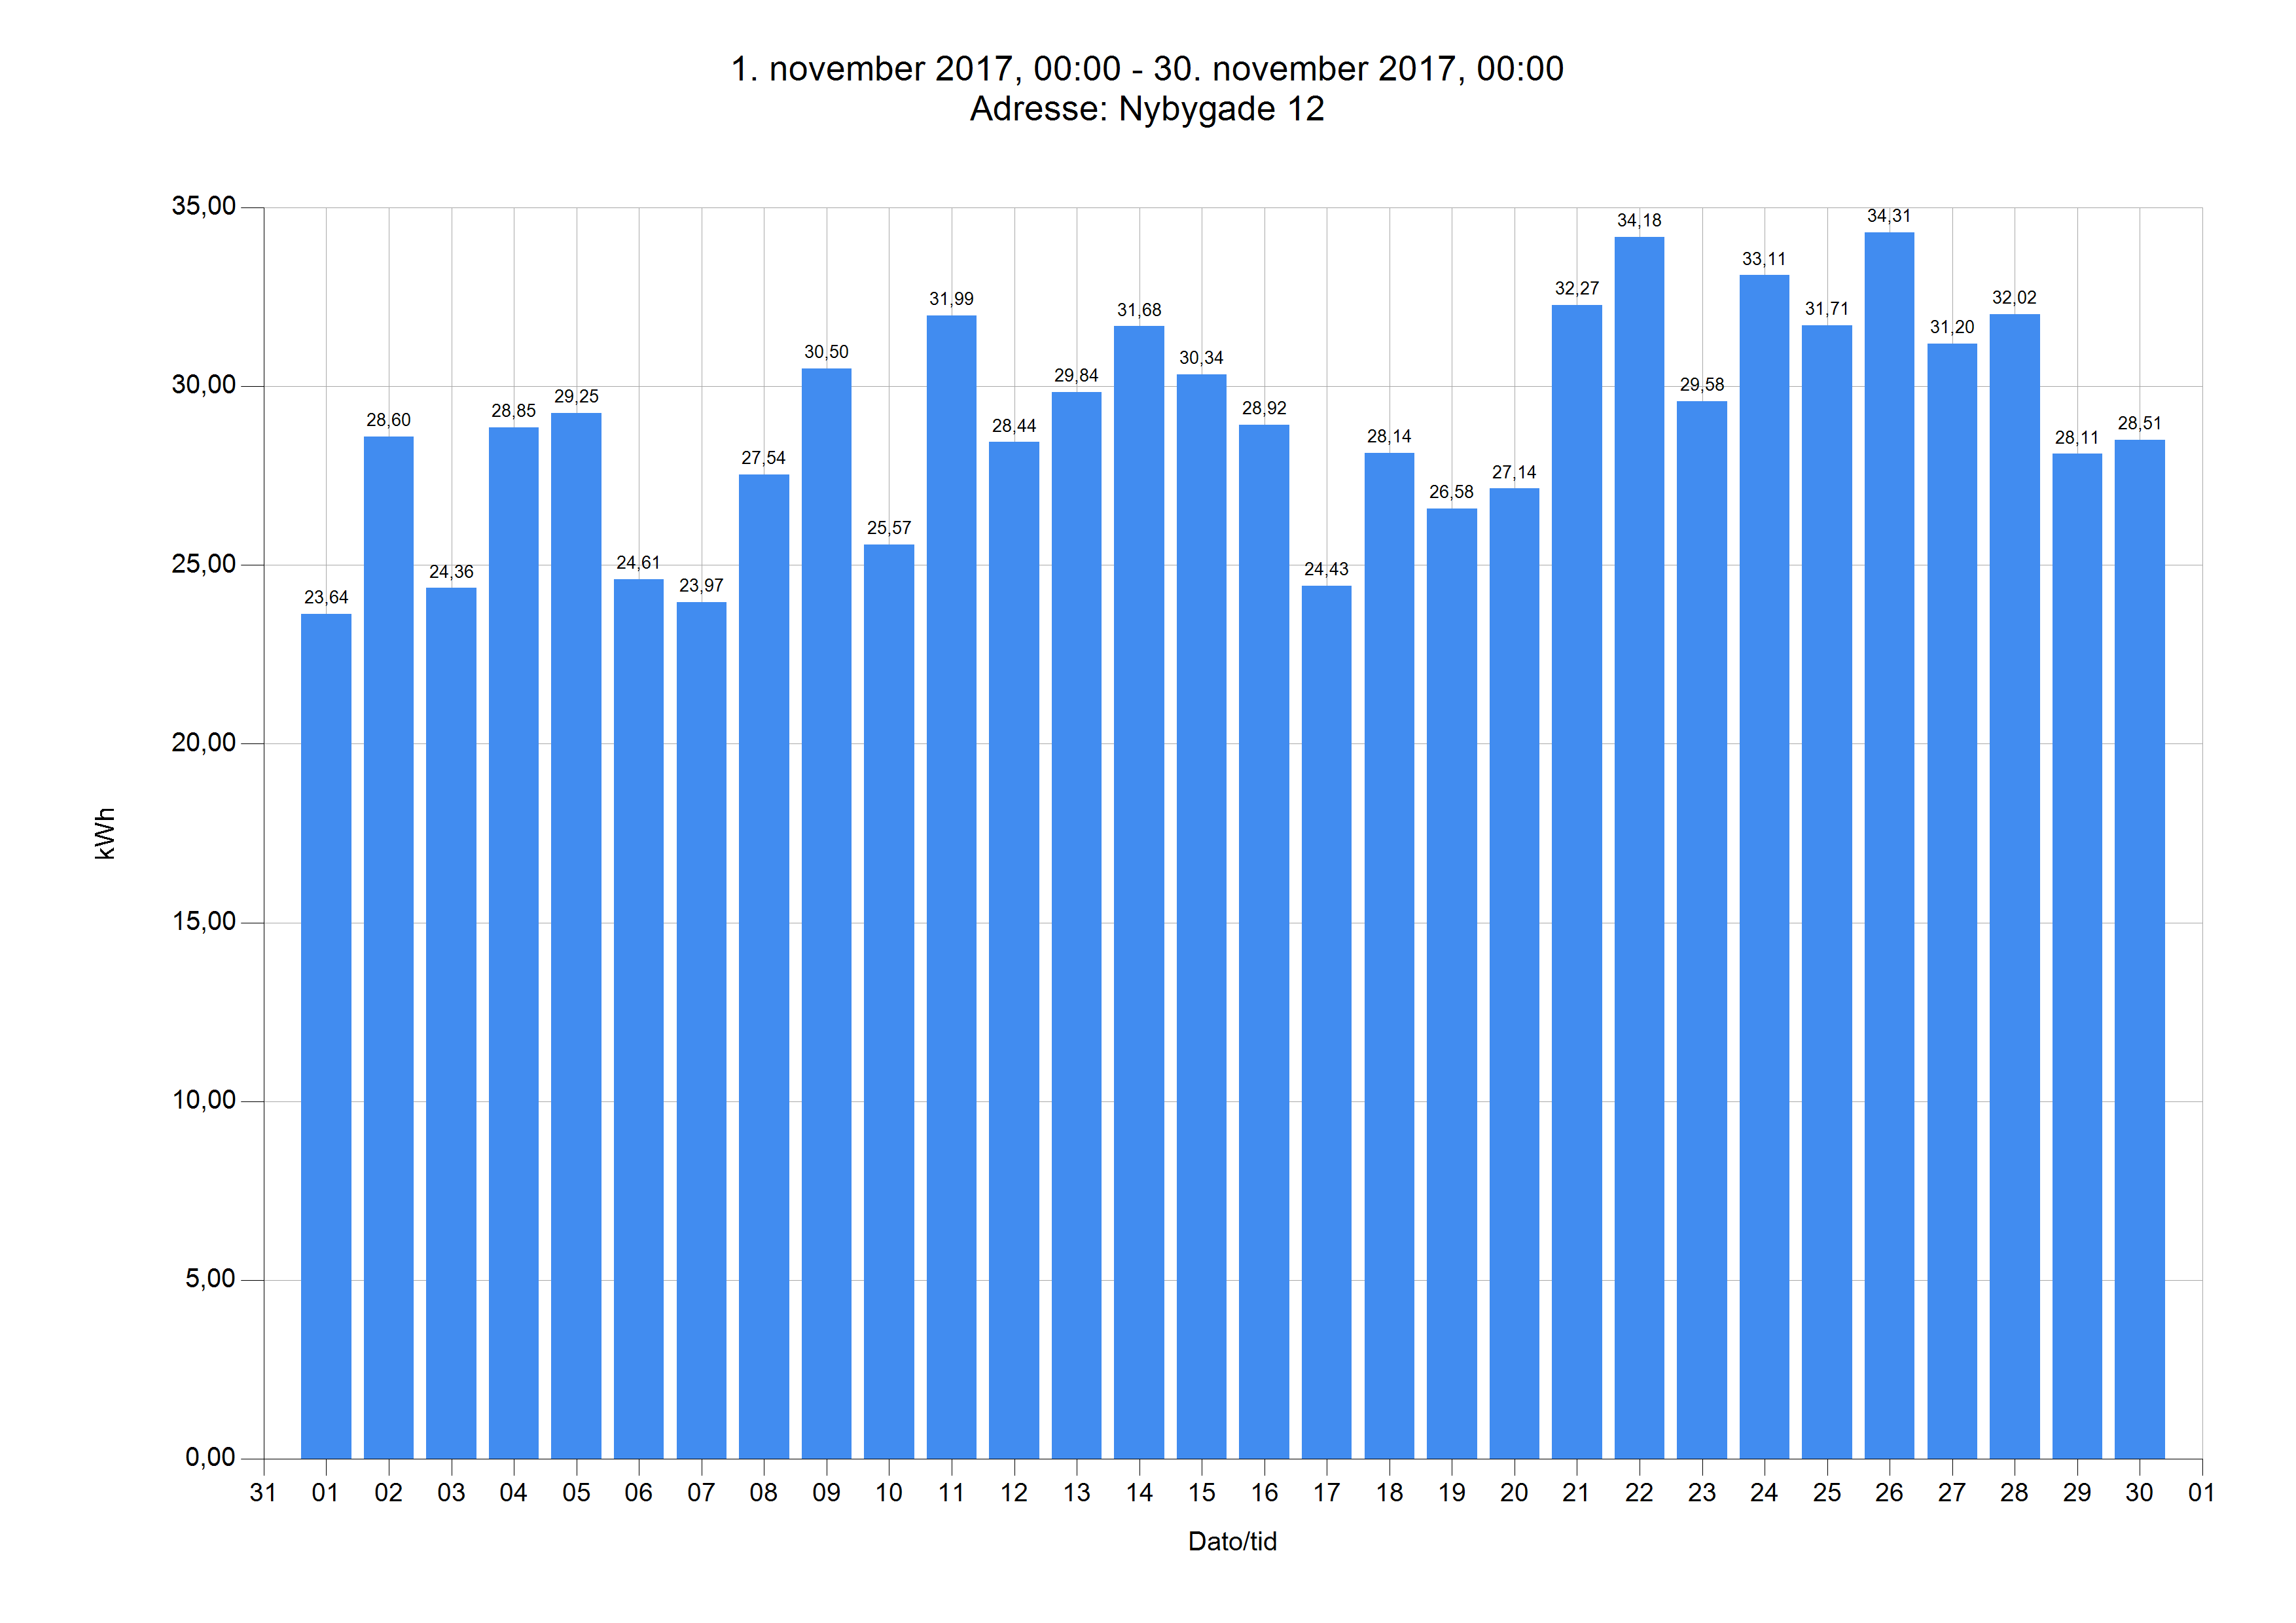

Data behind this chart, as committed beside it:
Dato	Tidspunkt	kWh	kg CO2	Adresse
01.11.17	00.00	23,64	9,05	Nybygade 12
02.11.17	00.00	28,60	10,95	Nybygade 12
03.11.17	00.00	24,36	9,33	Nybygade 12
04.11.17	00.00	28,85	11,05	Nybygade 12
05.11.17	00.00	29,25	11,20	Nybygade 12
06.11.17	00.00	24,61	9,43	Nybygade 12
07.11.17	00.00	23,97	9,18	Nybygade 12
08.11.17	00.00	27,54	10,55	Nybygade 12
09.11.17	00.00	30,50	11,68	Nybygade 12
10.11.17	00.00	25,57	9,79	Nybygade 12
11.11.17	00.00	31,99	12,25	Nybygade 12
12.11.17	00.00	28,44	10,89	Nybygade 12
13.11.17	00.00	29,84	11,43	Nybygade 12
14.11.17	00.00	31,68	12,13	Nybygade 12
15.11.17	00.00	30,34	11,62	Nybygade 12
16.11.17	00.00	28,92	11,08	Nybygade 12
17.11.17	00.00	24,43	9,36	Nybygade 12
18.11.17	00.00	28,14	10,78	Nybygade 12
19.11.17	00.00	26,58	10,18	Nybygade 12
20.11.17	00.00	27,14	10,39	Nybygade 12
21.11.17	00.00	32,27	12,36	Nybygade 12
22.11.17	00.00	34,18	13,09	Nybygade 12
23.11.17	00.00	29,58	11,33	Nybygade 12
24.11.17	00.00	33,11	12,68	Nybygade 12
25.11.17	00.00	31,71	12,15	Nybygade 12
26.11.17	00.00	34,31	13,14	Nybygade 12
27.11.17	00.00	31,20	11,95	Nybygade 12
28.11.17	00.00	32,02	12,26	Nybygade 12
29.11.17	00.00	28,11	10,76	Nybygade 12
30.11.17	00.00	28,51	10,92	Nybygade 12
